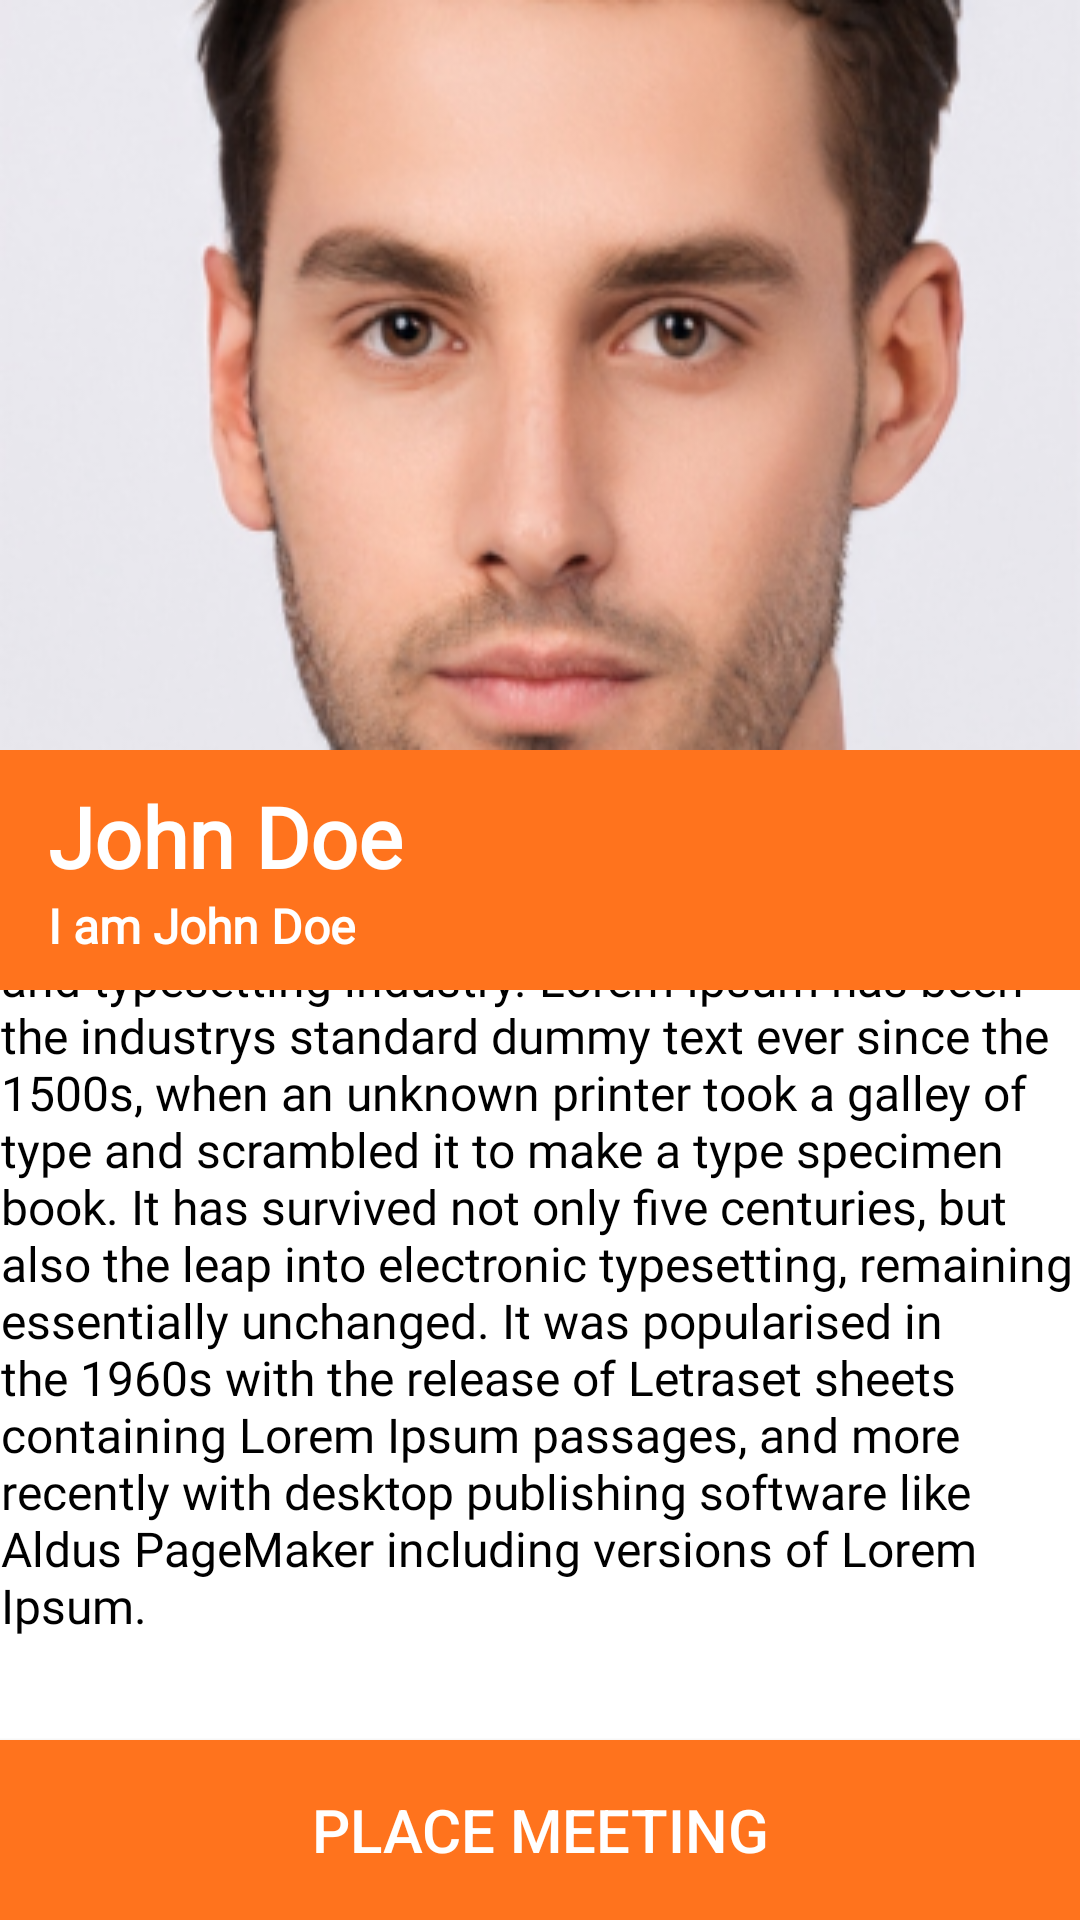

Produce the Android XML layout that renders to this screen, including the resource entries it uses.
<!-- AndroidManifest.xml: application theme Theme.UEEFoodProtectionApp -->
<!-- res/layout/activity_social_user_details.xml -->
<?xml version="1.0" encoding="utf-8"?>
<androidx.constraintlayout.widget.ConstraintLayout xmlns:android="http://schemas.android.com/apk/res/android"
    xmlns:app="http://schemas.android.com/apk/res-auto"
    xmlns:tools="http://schemas.android.com/tools"
    android:id="@+id/socialDogDetailsDogBreed"
    android:layout_width="match_parent"
    android:layout_height="match_parent"
    tools:context=".Social_DogDetails">

    <ImageView
        android:id="@+id/socialDogDetailsCoverImage"
        android:layout_width="0dp"
        android:layout_height="250dp"
        android:contentDescription="@string/social_dog_description"
        android:scaleType="fitXY"
        app:layout_constraintEnd_toEndOf="parent"
        app:layout_constraintHorizontal_bias="0.0"
        app:layout_constraintStart_toStartOf="parent"
        app:layout_constraintTop_toTopOf="parent"
        app:srcCompat="@drawable/social_user_details" />

    <ImageView
        android:id="@+id/socialDogDetailsBackButton"
        android:layout_width="wrap_content"
        android:layout_height="wrap_content"
        android:layout_marginStart="16dp"
        android:layout_marginTop="16dp"
        android:contentDescription="@string/socialbackButtonImage"
        app:layout_constraintStart_toStartOf="parent"
        app:layout_constraintTop_toTopOf="parent"
        app:srcCompat="@drawable/social_dog_details_back"
        tools:ignore="ImageContrastCheck" />

    <LinearLayout
        android:id="@+id/linearLayout"
        android:layout_width="0dp"
        android:layout_height="80dp"
        android:background="@color/purple_500"
        android:orientation="vertical"
        app:layout_constraintEnd_toEndOf="parent"
        app:layout_constraintStart_toStartOf="parent"
        app:layout_constraintTop_toBottomOf="@+id/socialDogDetailsCoverImage">

        <TextView
            android:id="@+id/socialDogDetailsDogName"
            android:layout_width="wrap_content"
            android:layout_height="wrap_content"
            android:layout_marginLeft="16dp"
            android:layout_marginTop="10dp"
            android:layout_marginRight="16dp"
            android:layout_weight="1"
            android:fontFamily="@font/montserrat_alternates_semibold"
            android:text="@string/puppuy_name"
            android:textColor="@color/white"
            android:textSize="28sp"
            android:textStyle="bold" />

        <TextView
            android:id="@+id/socialDogDetailsBreed"
            android:layout_width="wrap_content"
            android:layout_height="wrap_content"
            android:layout_marginLeft="16dp"
            android:layout_marginRight="16dp"
            android:layout_marginBottom="10dp"
            android:layout_weight="1"
            android:fontFamily="@font/open_sans"
            android:text="@string/social_puppuy_category"
            android:textColor="@color/white"
            android:textSize="16sp"
            android:textStyle="bold" />
    </LinearLayout>

    <androidx.constraintlayout.widget.ConstraintLayout
        android:layout_width="0dp"
        android:layout_height="0dp"
        android:background="@color/white"
        app:layout_constraintBottom_toTopOf="@+id/socialDogDetailsCallOwnerButton"
        app:layout_constraintEnd_toEndOf="parent"
        app:layout_constraintStart_toStartOf="parent"
        app:layout_constraintTop_toBottomOf="@+id/linearLayout">

        <ScrollView
            android:layout_width="408dp"
            android:layout_height="268dp"
            android:layout_marginBottom="28dp"
            android:background="@color/white"
            app:layout_constraintBottom_toBottomOf="parent"
            app:layout_constraintEnd_toEndOf="parent"
            app:layout_constraintStart_toStartOf="parent">

            <TextView
                android:id="@+id/socialDogDetailsDescription"
                android:layout_width="match_parent"
                android:layout_height="wrap_content"
                android:layout_marginLeft="24dp"
                android:layout_marginTop="12dp"
                android:layout_marginRight="24dp"
                android:fontFamily="@font/open_sans"
                android:text="@string/social_dog_description"
                android:textAlignment="textStart"
                android:textColor="@color/black"
                android:textSize="16sp" />
        </ScrollView>


    </androidx.constraintlayout.widget.ConstraintLayout>


    <androidx.appcompat.widget.AppCompatButton
        android:id="@+id/socialDogDetailsCallOwnerButton"
        android:layout_width="0dp"
        android:layout_height="60dp"
        android:background="@color/purple_500"
        android:text="@string/social_puppy_call_owner"
        android:textColor="#FFFFFF"
        android:textSize="20sp"
        app:layout_constraintBottom_toBottomOf="parent"
        app:layout_constraintEnd_toEndOf="parent"
        app:layout_constraintHorizontal_bias="0.0"
        app:layout_constraintStart_toStartOf="parent" />

</androidx.constraintlayout.widget.ConstraintLayout>
<!-- resources referenced by this layout -->
<resources>
  <color name="black">#FF000000</color>
  <color name="purple_500">#FF731D</color>
  <color name="white">#FFFFFFFF</color>
  <!-- drawable social_user_details: png bitmap (drawable-v24, 104775 bytes) -->
  <string name="puppuy_name"> John Doe </string>
  <string name="social_dog_description">
          Lorem Ipsum is simply dummy text of the printing and typesetting industry. Lorem Ipsum has been the industrys standard dummy text ever since the 1500s, when an unknown printer took a galley of type and scrambled it to make a type specimen book. It has survived not only five centuries, but also the leap into electronic typesetting, remaining essentially unchanged. It was popularised in the 1960s with the release of Letraset sheets containing Lorem Ipsum passages, and more recently with desktop publishing software like Aldus PageMaker including versions of Lorem Ipsum.
      </string>
  <string name="social_puppuy_category"> I am John Doe </string>
  <string name="social_puppy_call_owner"> Place Meeting </string>
  <string name="socialbackButtonImage">Back Button</string>
  <style name="Theme.UEEFoodProtectionApp" parent="Theme.MaterialComponents.DayNight.DarkActionBar">
          
          <item name="colorPrimary">@color/purple_500</item>
          <item name="colorPrimaryVariant">@color/purple_700</item>
          <item name="colorOnPrimary">@color/white</item>
          
          <item name="colorSecondary">@color/teal_200</item>
          <item name="colorSecondaryVariant">@color/teal_700</item>
          <item name="colorOnSecondary">@color/black</item>
          
          <item name="android:statusBarColor" tools:targetApi="l">?attr/colorPrimaryVariant</item>
          
      </style>
  
      //Image round
  <color name="purple_700">#FF9122</color>
  <color name="teal_200">#FF03DAC5</color>
  <color name="teal_700">#FF018786</color>
</resources>
